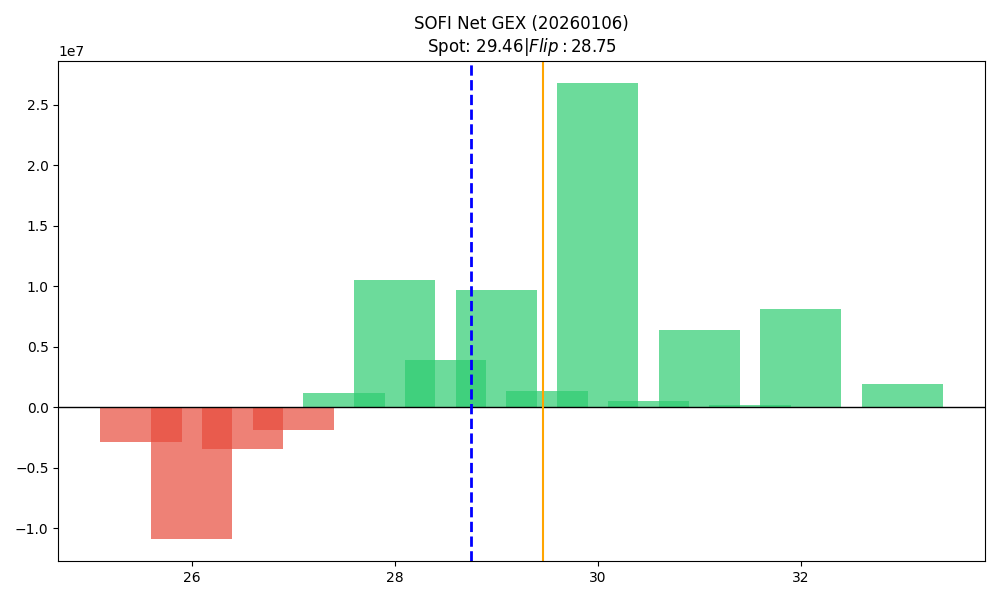

Source data for this figure (header and first rows):
strike, call_gex, put_gex, net_gex
25.5, 156954, 3027317, -2870362
26.0, 5968678, 16800286, -10831608
26.5, 888252, 4305441, -3417189
27.0, 20405886, 22263194, -1857309
27.5, 2850671, 1666918, 1183753
28.0, 16197470, 5669717, 10527753
28.5, 4296633, 350734, 3945900
29.0, 12121309, 2449390, 9671919
29.5, 1387872, 16624, 1371248
30.0, 30096429, 3334018, 26762411
30.5, 532394, 0.0, 532394
31.0, 6901778, 478297, 6423482
31.5, 154629, 0.0, 154629
32.0, 8287939, 128632, 8159306
33.0, 2115004, 207660, 1907343
